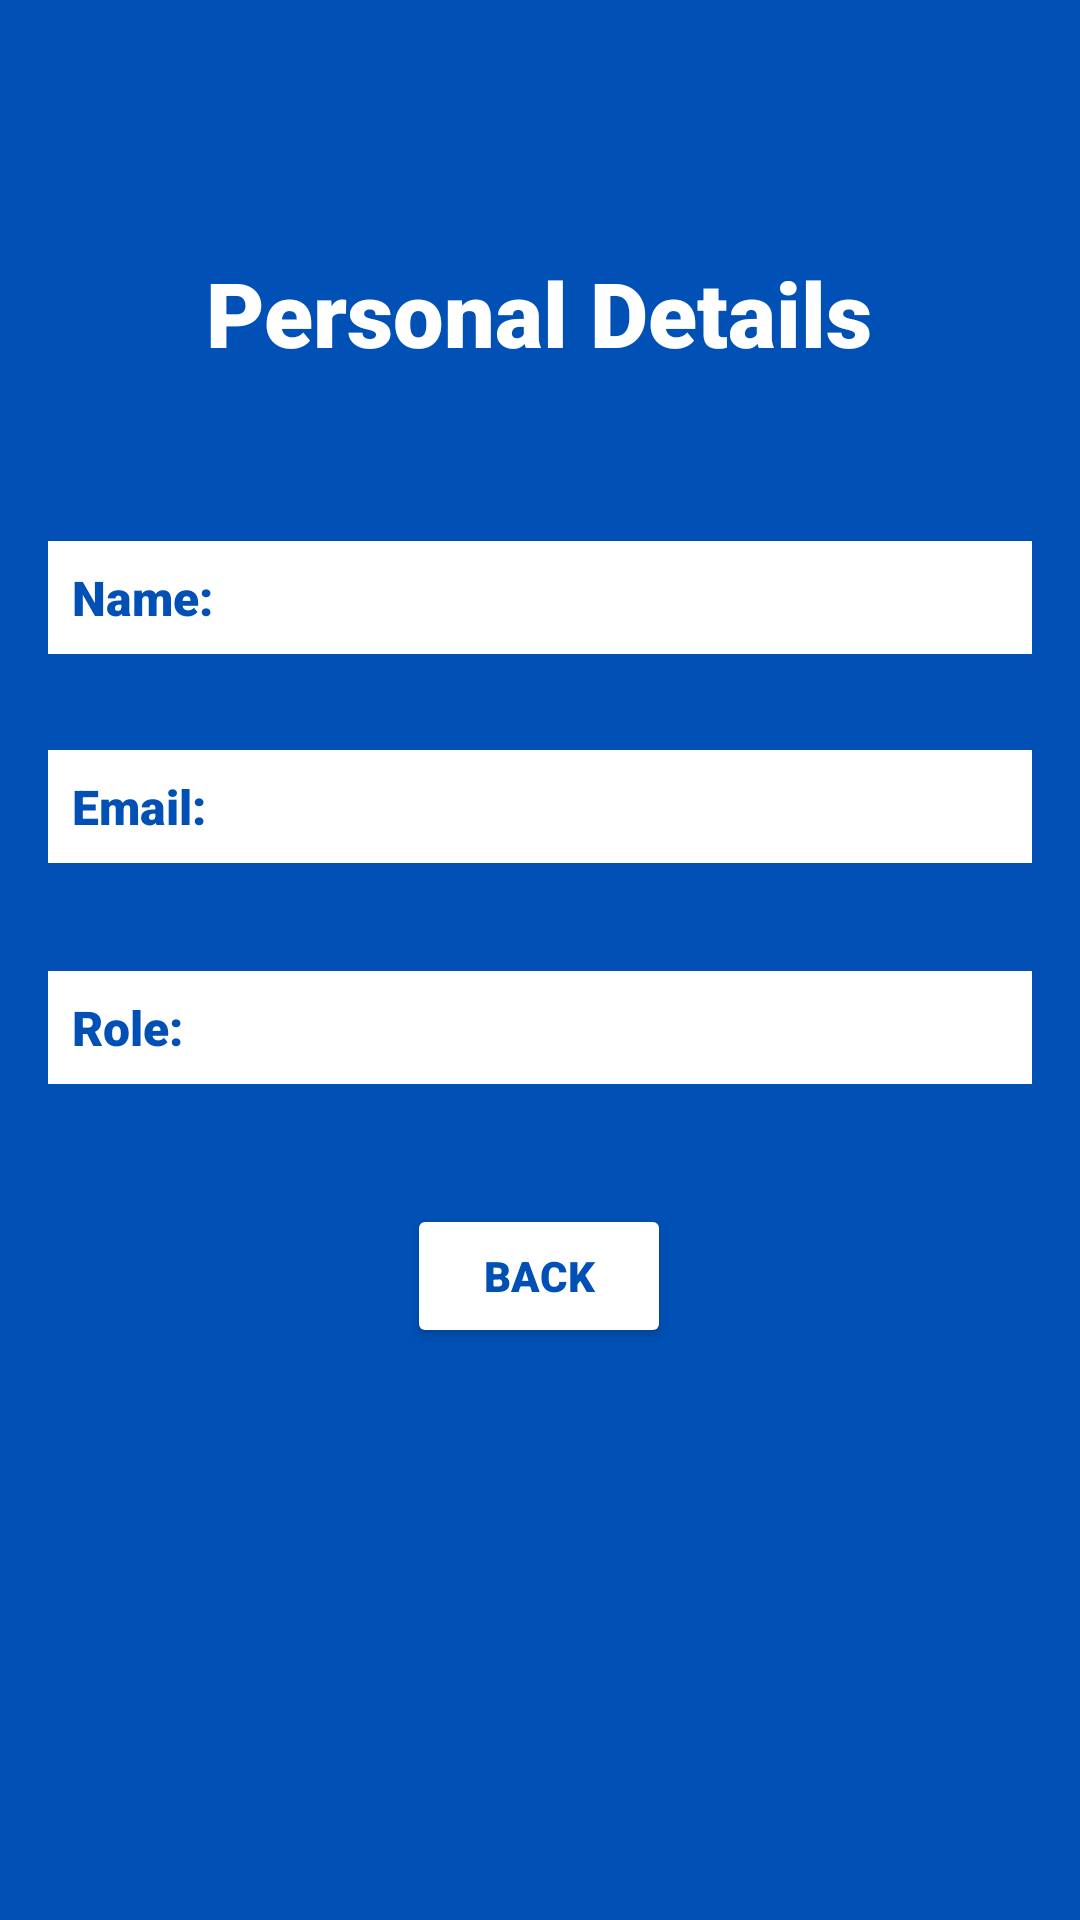

Write the Android layout XML for this screen, with the resource values it uses.
<!-- AndroidManifest.xml: application theme Theme.Alaga -->
<!-- res/layout/activity_personal_details.xml -->
<?xml version="1.0" encoding="utf-8"?>
<androidx.constraintlayout.widget.ConstraintLayout xmlns:android="http://schemas.android.com/apk/res/android"
    android:layout_width="match_parent"
    android:layout_height="match_parent"
    xmlns:app="http://schemas.android.com/apk/res-auto"
    android:padding="16dp"
    android:background="@color/darkBlue">

    <TextView
        android:id="@+id/titleTextView"
        android:layout_width="wrap_content"
        android:layout_height="wrap_content"
        android:layout_marginTop="68dp"
        android:paddingBottom="20dp"
        android:text="Personal Details"
        android:fontFamily="sans-serif-black"
        android:textColor="@color/white"
        android:textSize="30sp"
        android:textStyle="bold"
        app:layout_constraintEnd_toEndOf="parent"
        app:layout_constraintHorizontal_bias="0.497"
        app:layout_constraintStart_toStartOf="parent"
        app:layout_constraintTop_toTopOf="parent" />

    <TextView
        android:id="@+id/nameTextView"
        android:layout_width="0dp"
        android:layout_height="wrap_content"
        android:layout_marginTop="36dp"
        android:background="@color/white"
        android:fontFamily="sans-serif-black"
        android:padding="8dp"
        android:text="Name: "
        android:textColor="@color/darkBlue"
        android:textSize="16sp"
        app:layout_constraintEnd_toEndOf="parent"
        app:layout_constraintHorizontal_bias="0.0"
        app:layout_constraintStart_toStartOf="parent"
        app:layout_constraintTop_toBottomOf="@id/titleTextView" />

    <TextView
        android:id="@+id/emailTextView"
        android:layout_width="0dp"
        android:layout_height="wrap_content"
        android:fontFamily="sans-serif-black"
        android:layout_marginTop="32dp"
        android:background="@color/white"
        android:padding="8dp"
        android:text="Email: "
        android:textColor="@color/darkBlue"
        android:textSize="16sp"
        app:layout_constraintEnd_toEndOf="parent"
        app:layout_constraintHorizontal_bias="1.0"
        app:layout_constraintStart_toStartOf="parent"
        app:layout_constraintTop_toBottomOf="@id/nameTextView" />

    <TextView
        android:id="@+id/roleTextView"
        android:layout_width="0dp"
        android:layout_height="wrap_content"
        android:layout_marginTop="36dp"
        android:background="@color/white"
        android:padding="8dp"
        android:text="Role: "
        android:textColor="@color/darkBlue"
        android:fontFamily="sans-serif-black"
        android:textSize="16sp"
        app:layout_constraintEnd_toEndOf="parent"
        app:layout_constraintHorizontal_bias="1.0"
        app:layout_constraintStart_toStartOf="parent"
        app:layout_constraintTop_toBottomOf="@id/emailTextView" />

    <Button
        android:id="@+id/backButton"
        android:layout_width="wrap_content"
        android:layout_height="wrap_content"
        android:layout_marginTop="40dp"
        android:padding="10dp"
        android:text="Back"
        android:textColor="@color/darkBlue"
        android:fontFamily="sans-serif-black"
        android:backgroundTint="@color/white"
        app:layout_constraintEnd_toEndOf="parent"
        app:layout_constraintHorizontal_bias="0.498"
        app:layout_constraintStart_toStartOf="parent"
        app:layout_constraintTop_toBottomOf="@id/roleTextView" />

</androidx.constraintlayout.widget.ConstraintLayout>
<!-- resources referenced by this layout -->
<resources>
  <color name="darkBlue">#0050B5</color>
  <color name="white">#FFFFFFFF</color>
  <style name="Theme.Alaga" parent="Base.Theme.Alaga" />
  <style name="Base.Theme.Alaga" parent="Theme.Material3.DayNight.NoActionBar">
          
          
      </style>
</resources>
